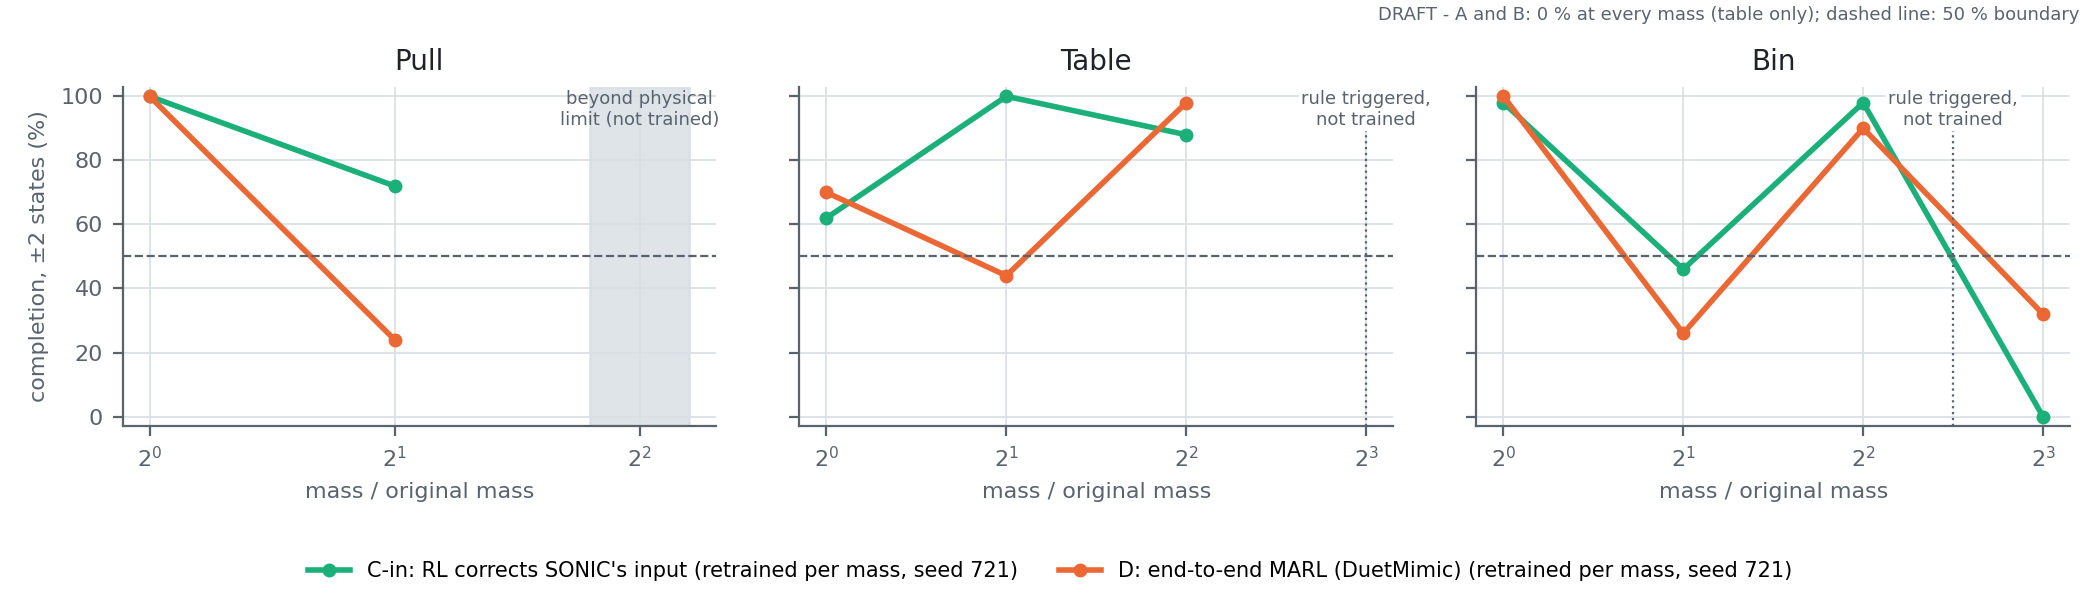

Data behind this chart, as committed beside it:
task, scheme, mass_ratio, completion_pm2_pct, source
pull, C-in, 1.0, 100.0, T03 main run (original mass)
pull, C-in, 2.0, 72.0, yes (retrained at this mass)
pull, D, 1.0, 100.0, paper result (original mass), 5070 re-ev…
pull, D, 2.0, 24.0, yes (retrained at this mass)
table, C-in, 1.0, 62.0, T03 main run (original mass)
table, C-in, 2.0, 100.0, yes (retrained at this mass)
table, C-in, 4.0, 88.0, yes (retrained at this mass)
table, D, 1.0, 70.0, paper result (original mass), 5070 re-ev…
table, D, 2.0, 44.0, yes (retrained at this mass)
table, D, 4.0, 98.0, yes (retrained at this mass)
bucket, C-in, 1.0, 98.0, T03 main run (original mass)
bucket, C-in, 2.0, 46.0, yes (retrained at this mass)
bucket, C-in, 4.0, 98.0, yes (retrained at this mass)
bucket, C-in, 8.0, 0.0, yes (retrained at this mass)
bucket, D, 1.0, 100.0, paper result (original mass), 5070 re-ev…
bucket, D, 2.0, 26.0, yes (retrained at this mass)
bucket, D, 4.0, 90.0, yes (retrained at this mass)
bucket, D, 8.0, 32.0, yes (retrained at this mass)
